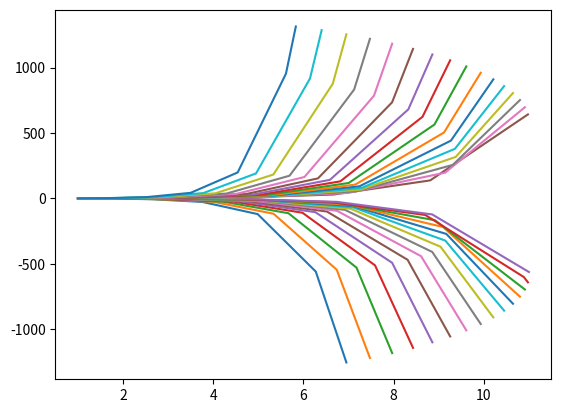

Here is the Python script that generated this plot:
import matplotlib.pyplot as plt
import numpy as np
from scipy.integrate import solve_ivp

def n(x,z):
    '''définition de l'indice du milieu'''
    return 1 + abs(z-1)

def dn_x(x,z):
	return 0
    #h=1e-6
    #return (n(x+h,z)-n(x-h,z))/(2*h)

def dn_z(x,z):
	#return 1 if z > 1 else -1
    h=1e-6
    return (n(x,z+h)-n(x,z-h))/(2*h)


c = 1 #célérité de l'onde dans le vide...

def systeme(t, Y):

    x, z = Y[0], Y[2]
    d_x, d_z = Y[1], Y[3]

    d2x = c**2/n(x,z)**3 * dn_x(x,z) - 1/n(x,z) * (dn_x(x,z) * d_x + dn_z(x,z) * d_z) * d_x
    d2z = c**2/n(x,z)**3 * dn_z(x,z) - 1/n(x,z) * (dn_x(x,z) * d_x + dn_z(x,z) * d_z) * d_z

    return (d_x, d2x, d_z, d2z)

def syst(t, Y):

	x, z = Y[0], Y[2]
	d_x, d_z = Y[1], Y[3]

	d2x = 1/2 * dn_x(x,z)*n(x,z)
	d2z = 1/2 * dn_z(x,z)*n(x,z)

	return (d_x, d2x, d_z, d2z)

def res(alpha):
	Y = [1, c*np.cos(alpha), 1, c*np.sin(alpha)]
	t_span = [0, 10] #à voir...?

	solution = solve_ivp(syst, t_span, Y)

	plt.plot(solution.y[0], solution.y[2])


def draw(alpha):
	x_cur, z_cur = [0],[0]
	dx = 1e-5
	N = 5

	A = n(0,0) * np.sin(alpha)

	x_cur.append(dx)
	z_cur.append(np.tan(alpha) * dx)

	for _ in range(N):
		x, z = x_cur[-1], z_cur[-1]
		x_cur.append(x + dx)
		z_cur.append(z + dx/A*((n(x,z))**2 - A**2)**.5)

	plt.plot(x_cur, z_cur)


def main():
	alpha = -1
	N_rayon = 30
	for _ in range(N_rayon+1):
		print(alpha)
		alpha += 2/N_rayon
		res(alpha)

	plt.show()

main()
